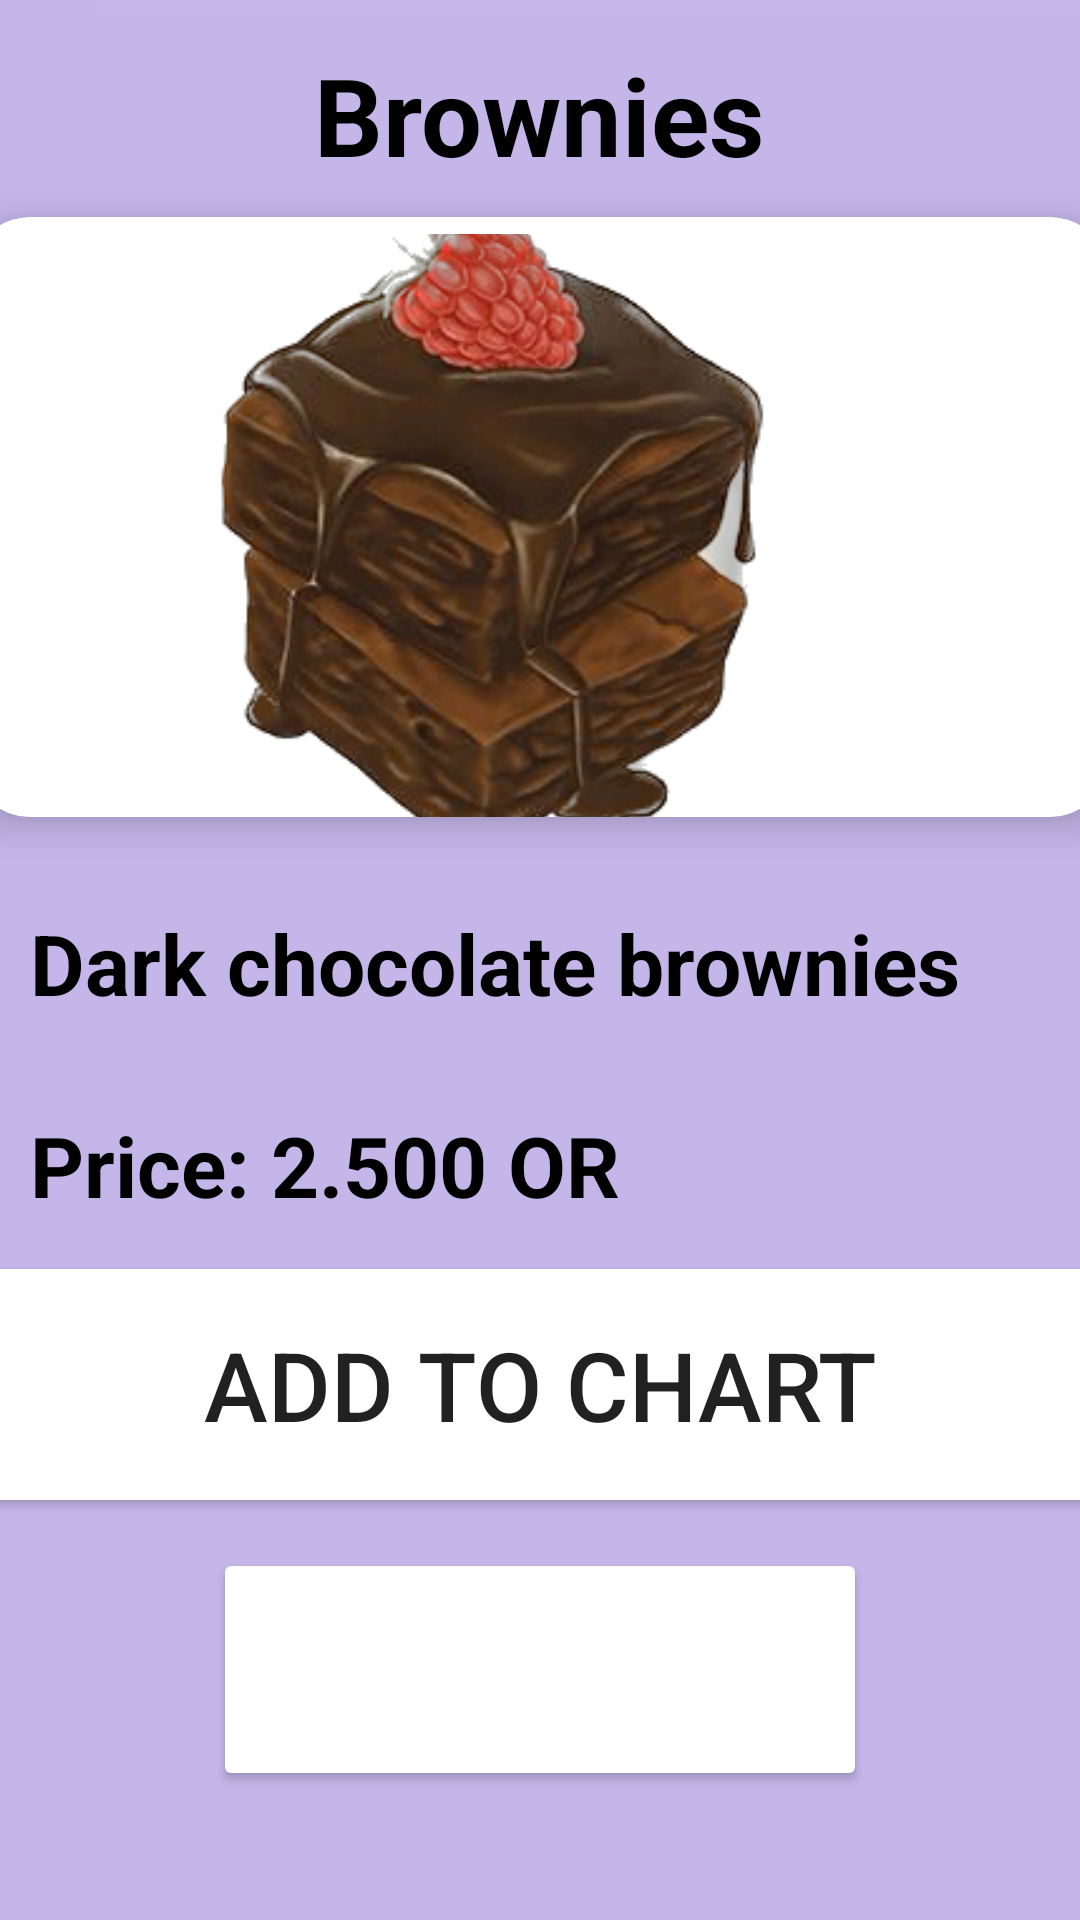

Reconstruct the res/layout file that produces this screen, plus the resources it refers to.
<!-- AndroidManifest.xml: application theme Theme.Dulcisapp -->
<!-- res/layout/activity_detailed_btn2.xml -->
<LinearLayout
    xmlns:android="http://schemas.android.com/apk/res/android"
    xmlns:app="http://schemas.android.com/apk/res-auto"
    xmlns:tools="http://schemas.android.com/tools"
    android:layout_width="match_parent"
    android:layout_height="match_parent"
    android:orientation="vertical"
    android:background="@drawable/bkg"
    tools:context=".Detailed_btn2">
    <TextView
        android:layout_width="wrap_content"
        android:layout_height="wrap_content"
        android:layout_marginTop="14dp"
        android:text="Brownies"
        android:textSize="36sp"
        android:textColor="@color/black"
        android:textStyle="bold"
        android:layout_gravity="center"/>
    <androidx.cardview.widget.CardView
        android:layout_width="380dp"
        android:layout_height="200dp"
        android:id="@+id/cardImage"
        android:layout_marginTop="10dp"
        android:layout_gravity="center"
        app:cardCornerRadius="20dp"
        app:cardElevation="8dp">

        <ImageView
            android:layout_width="234dp"
            android:layout_height="209dp"
            android:layout_gravity="center"
            android:layout_marginTop="10dp"
            android:scaleType="centerCrop"
            android:src="@drawable/brownies" />
    </androidx.cardview.widget.CardView>

    <TextView
        android:layout_width="wrap_content"
        android:layout_height="wrap_content"
        android:text="Dark chocolate brownies"
        android:textColor="@color/black"
        android:textStyle="bold"
        android:layout_marginStart="10dp"
        android:layout_marginTop="30dp"
        android:textSize="28sp"/>
    <TextView
        android:layout_width="wrap_content"
        android:layout_height="wrap_content"
        android:text="Price: 2.500 OR"
        android:textColor="@color/black"
        android:textStyle="bold"
        android:layout_marginStart="10dp"
        android:layout_marginTop="30dp"
        android:textSize="28sp"/>

    <Button
        android:id="@+id/btn2_add"
        android:layout_width="388dp"
        android:layout_height="89dp"
        android:backgroundTint="@color/white"
        android:text="Add to chart"
        android:textColor="@color/purple"
        android:textSize="32dp"
        android:layout_marginTop="10dp"
        android:layout_gravity="center"
        app:cardCornerRadius="20dp"
        app:cardElevation="8dp"
        tools:layout_editor_absoluteX="13dp"
        tools:layout_editor_absoluteY="305dp"/>

    <Button
        android:id="@+id/btn2_back"
        android:layout_width="218dp"
        android:layout_height="81dp"
        android:layout_gravity="center"
        android:layout_marginTop="10dp"
        android:backgroundTint="@color/purple"
        android:text="back"
        android:textColor="@color/white"
        android:textSize="32dp"
        app:cardCornerRadius="20dp"
        app:cardElevation="8dp"
        tools:layout_editor_absoluteX="13dp"
        tools:layout_editor_absoluteY="305dp" />

</LinearLayout>
<!-- resources referenced by this layout -->
<resources>
  <!-- drawable bkg: jpg bitmap (drawable, 18508 bytes) -->
  <!-- drawable brownies: png bitmap (drawable, 96115 bytes) -->
  <style name="Theme.Dulcisapp" parent="Theme.MaterialComponents.DayNight.NoActionBar">
          
          <item name="colorPrimary">@color/purple_500</item>
          <item name="colorPrimaryVariant">@color/purple_700</item>
          <item name="colorOnPrimary">@color/white</item>
          
          <item name="colorSecondary">@color/teal_200</item>
          <item name="colorSecondaryVariant">@color/teal_700</item>
          <item name="colorOnSecondary">@color/black</item>
          
          <item name="android:statusBarColor">?attr/colorPrimaryVariant</item>
          
      </style>
  <!-- not gathered from this repository: default colours our renderer supplied (Android Studio template values) -->
  <color name="purple_500">#FF6200EE</color>
  <color name="purple_700">#FF3700B3</color>
  <color name="teal_200">#FF03DAC5</color>
  <color name="teal_700">#FF018786</color>
  <color name="black">#FF000000</color>
  <color name="white">#FFFFFFFF</color>
</resources>
